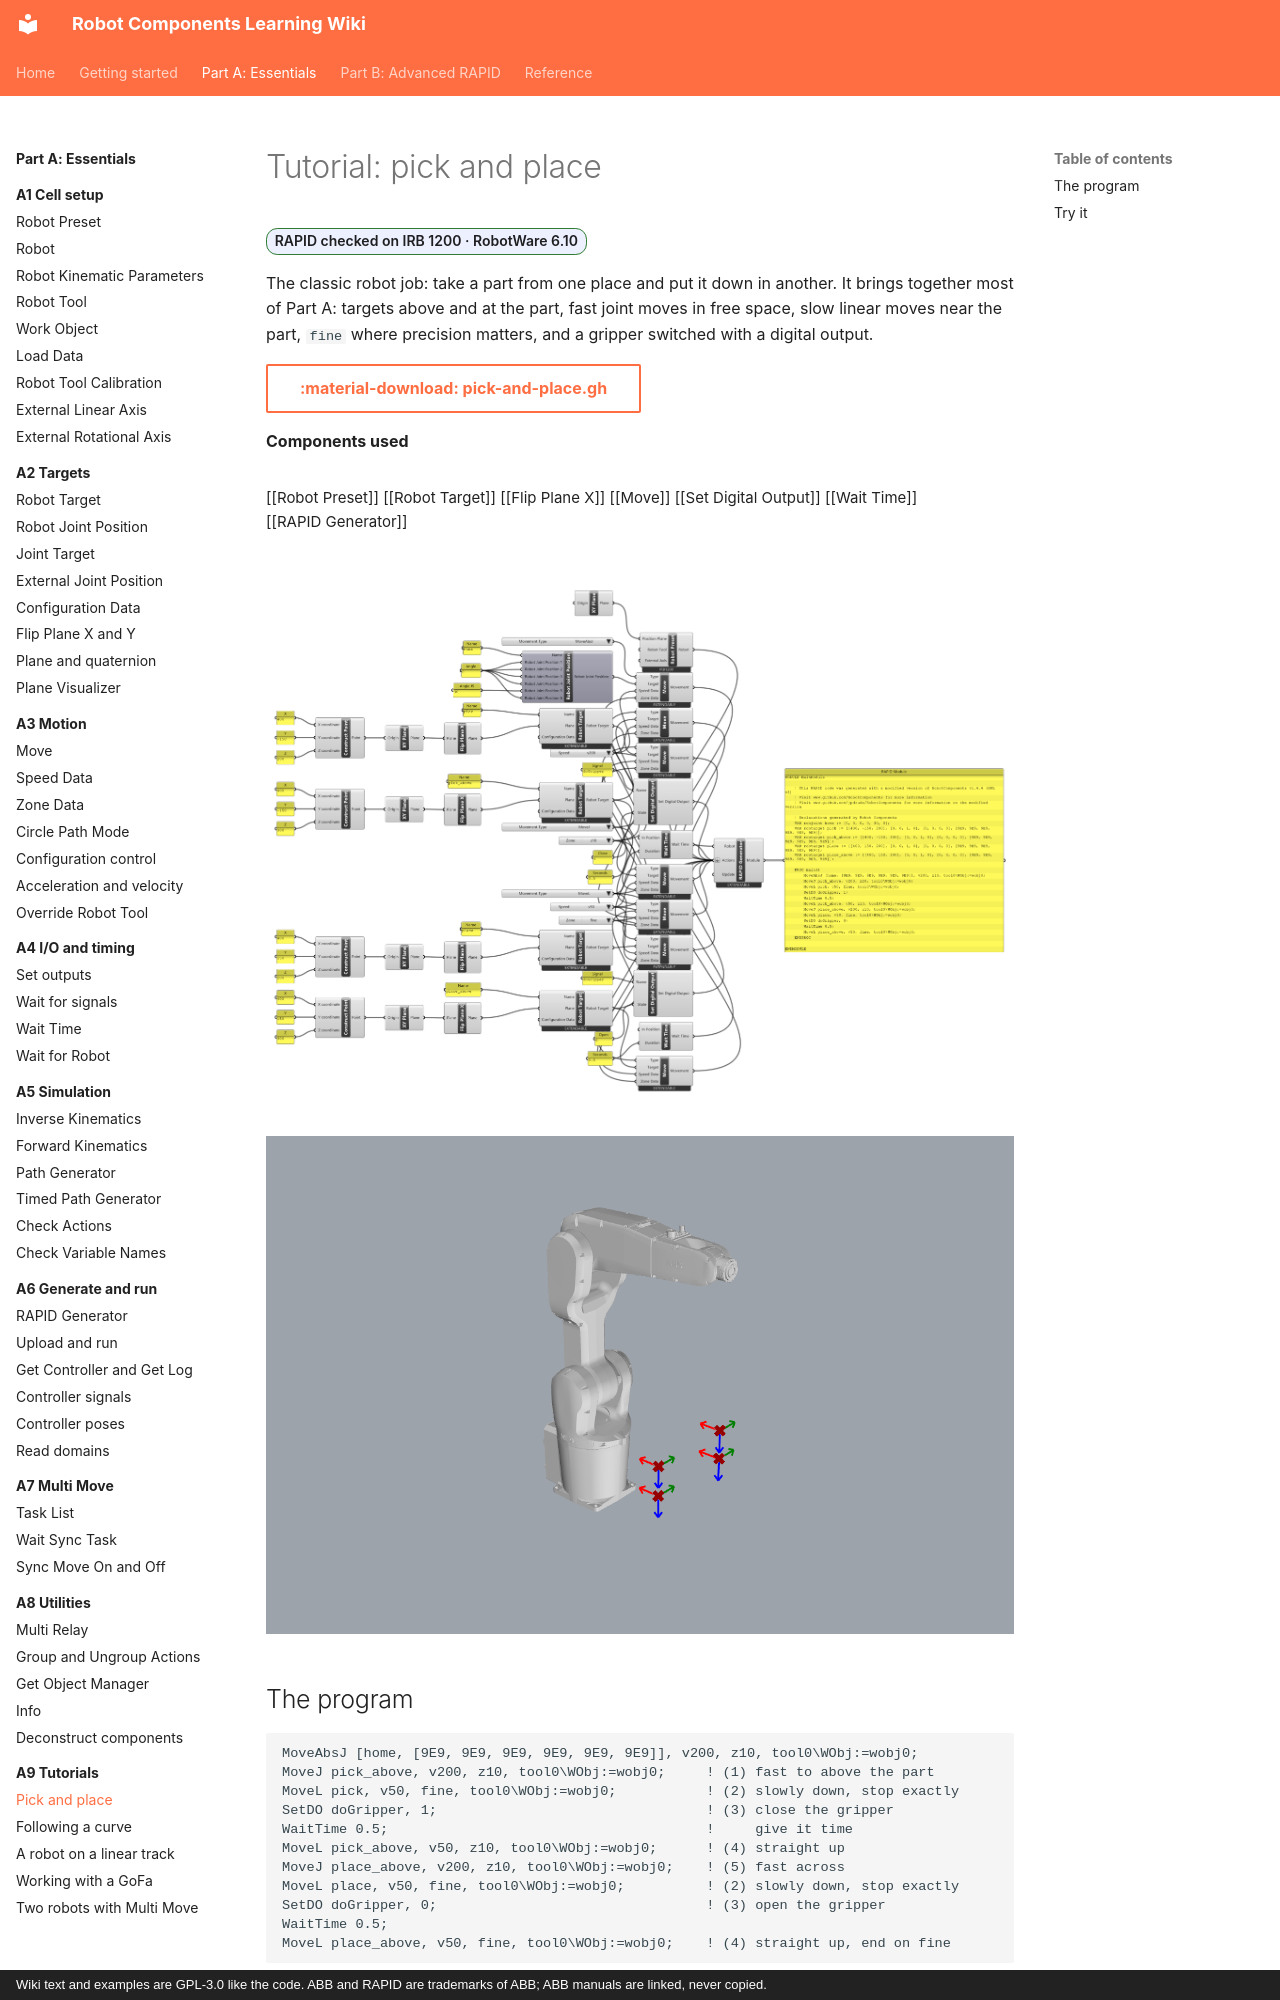

repository: jpdrude/RobotComponents · page: part-a/a9-tutorials/pick-and-place/index.html · generator: mkdocs · copyright: Wiki text and examples are GPL-3.0 like the code. ABB and RAPID are trademarks of ABB; ABB manuals are linked, never copied.

---
title: "Tutorial: pick and place"
description: "Approach, grip, lift, move, place, release: the classic robot task with targets, zones and a gripper output."
---

# Tutorial: pick and place

<span class="rc-badge rc-badge--verified">RAPID checked on IRB 1200 · RobotWare 6.10</span>

The classic robot job: take a part from one place and put it down in another. It brings
together most of Part A: targets above and at the part, fast joint moves in free space,
slow linear moves near the part, `fine` where precision matters, and a gripper switched with
a digital output.

[:material-download: pick-and-place.gh](../../examples/part-a/pick-and-place.gh){ .md-button download="pick-and-place.gh" }

**Components used**

<div class="rc-used" markdown>
<span>[[Robot Preset]]</span>
<span>[[Robot Target]]</span>
<span>[[Flip Plane X]]</span>
<span>[[Move]]</span>
<span>[[Set Digital Output]]</span>
<span>[[Wait Time]]</span>
<span>[[RAPID Generator]]</span>
</div>

<div class="rc-canvas" markdown>
![Grasshopper definition: four targets (pick, pick_above, place, place_above), eight Moves, two Set Digital Outputs and two Wait Times feed the RAPID Generator in order](../../assets/images/part-a/pick-and-place-canvas.png)
</div>

![Rhino viewport: the IRB 1200 with two pairs of target frames, one pair on each side, each with a point 100 mm above](../../assets/images/part-a/pick-and-place-view.png)
